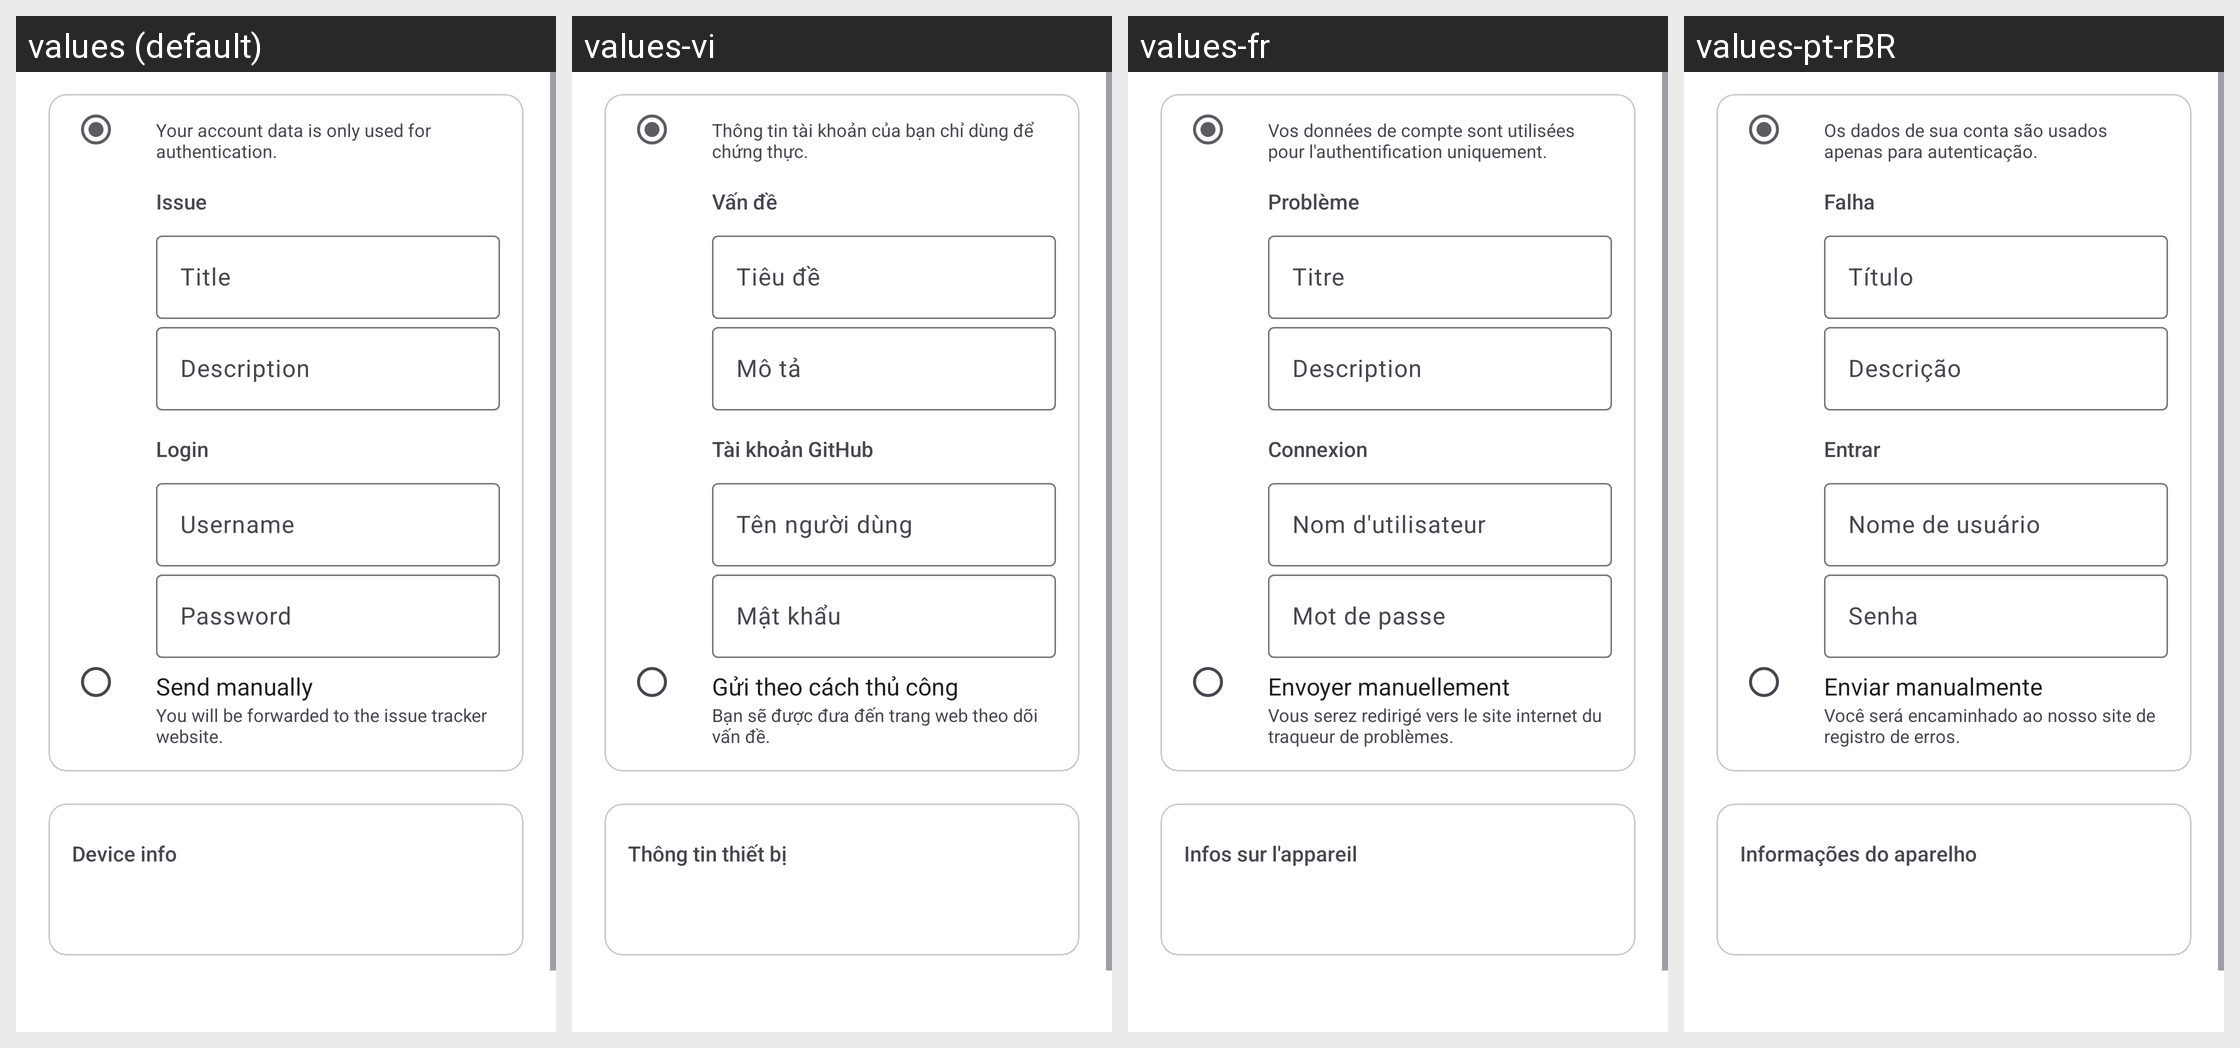

Strings drawn on this Android screen and how each of the app's shown locales translates them:
Android screen res/layout/fragment_bug_report.xml rendered under 4 locales, left to right: values (default), values-vi, values-fr, values-pt-rBR. Device: Nexus 5 (rendered at 1080×1920; each locale shown at half size, 540×960, under a caption strip naming it); theme Base.Theme.Musical.
Other locales in the repository, not shown: values-ar, values-bg, values-cs, values-de, values-el, values-en-rCA, values-en-rGB, values-es-rES, values-es-rUS, values-fa, values-fi, values-he, values-hr, values-hu, values-in, values-it, values-ja, values-ko, values-nl, values-pl, values-pt-rPT, values-ro, values-ru, values-tr, values-uk, values-zh-rCN, values-zh-rTW.
Strings drawn on this screen, with the default value and each locale's value (text and hints the layout hard-codes, and strings that could not be matched under every locale, appear in the picture but are not listed):

your_account_data_is_only_used_for_authentication
  values: Your account data is only used for authentication.
  values-vi: Thông tin tài khoản của bạn chỉ dùng để chứng thực.
  values-fr: Vos données de compte sont utilisées pour l'authentification uniquement.
  values-pt-rBR: Os dados de sua conta são usados apenas para autenticação.

bug_report_issue
  values: Issue
  values-vi: Vấn đề
  values-fr: Problème
  values-pt-rBR: Falha

title
  values: Title
  values-vi: Tiêu đề
  values-fr: Titre
  values-pt-rBR: Título

description
  values: Description
  values-vi: Mô tả
  values-fr: Description
  values-pt-rBR: Descrição

login
  values: Login
  values-vi: Tài khoản GitHub
  values-fr: Connexion
  values-pt-rBR: Entrar

username
  values: Username
  values-vi: Tên người dùng
  values-fr: Nom d'utilisateur
  values-pt-rBR: Nome de usuário

password
  values: Password
  values-vi: Mật khẩu
  values-fr: Mot de passe
  values-pt-rBR: Senha

bug_report_manual
  values: Send manually
  values-vi: Gửi theo cách thủ công
  values-fr: Envoyer manuellement
  values-pt-rBR: Enviar manualmente

you_will_be_forwarded_to_the_issue_tracker_website
  values: You will be forwarded to the issue tracker website.
  values-vi: Bạn sẽ được đưa đến trang web theo dõi vấn đề.
  values-fr: Vous serez redirigé vers le site internet du traqueur de problèmes.
  values-pt-rBR: Você será encaminhado ao nosso site de registro de erros.

device_info
  values: Device info
  values-vi: Thông tin thiết bị
  values-fr: Infos sur l'appareil
  values-pt-rBR: Informações do aparelho
